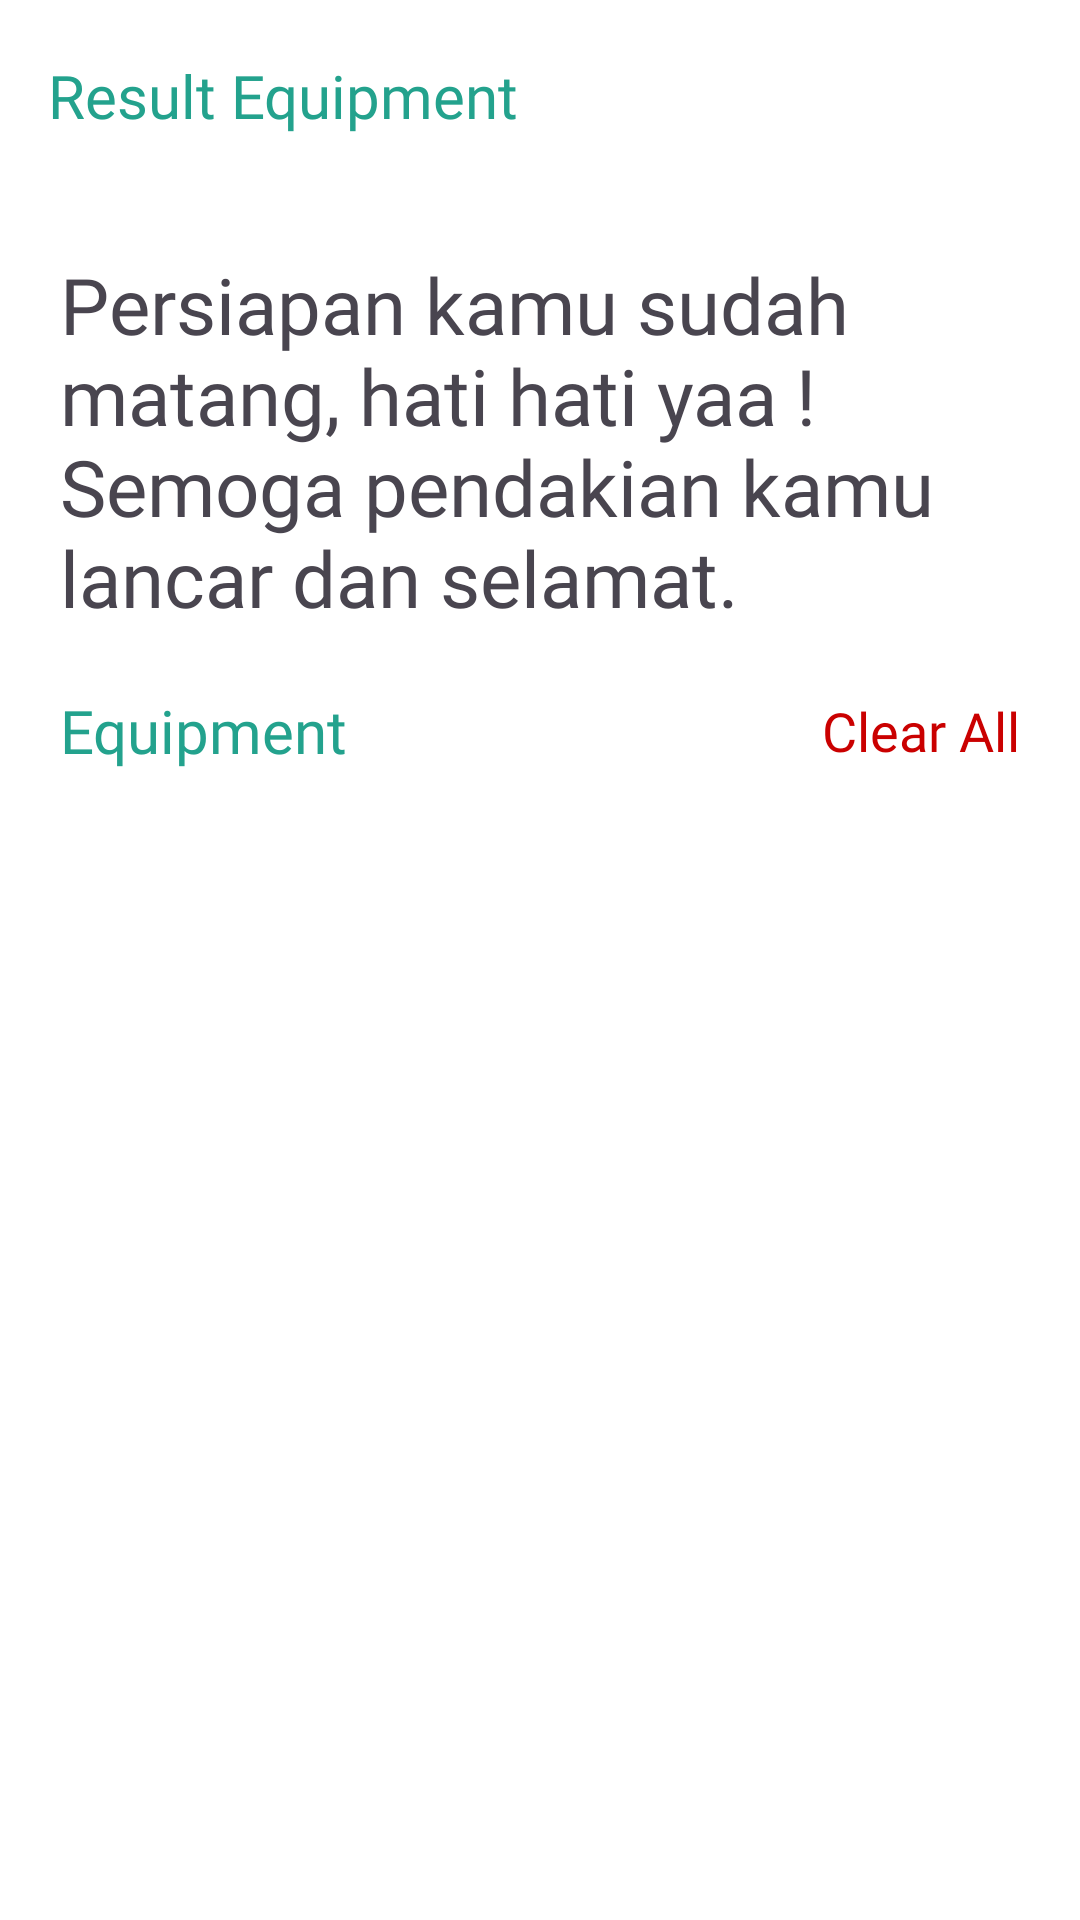

Write the Android layout XML for this screen, with the resource values it uses.
<!-- AndroidManifest.xml: application theme Theme.HikeWise -->
<!-- res/layout/activity_result_equipment.xml -->
<?xml version="1.0" encoding="utf-8"?>
<androidx.constraintlayout.widget.ConstraintLayout xmlns:android="http://schemas.android.com/apk/res/android"
    xmlns:app="http://schemas.android.com/apk/res-auto"
    xmlns:tools="http://schemas.android.com/tools"
    android:layout_width="match_parent"
    android:layout_height="match_parent"
    tools:context=".ui.checkup.ResultEquipmentActivity">

    <com.google.android.material.appbar.AppBarLayout
        android:id="@+id/appBarLayout"
        android:layout_width="match_parent"
        android:layout_height="wrap_content"
        app:layout_constraintEnd_toEndOf="parent"
        app:layout_constraintStart_toStartOf="parent"
        app:layout_constraintTop_toTopOf="parent">

        <com.google.android.material.appbar.MaterialToolbar
            android:id="@+id/toolbar"
            android:layout_width="match_parent"
            android:layout_height="?attr/actionBarSize"
            app:title="@string/result_equip"
            app:titleTextAppearance="@style/MyToolbarTitle"/>
    </com.google.android.material.appbar.AppBarLayout>

    <ScrollView
        android:layout_width="match_parent"
        android:layout_height="wrap_content"
        app:layout_constraintEnd_toEndOf="parent"
        app:layout_constraintStart_toStartOf="parent"
        app:layout_constraintTop_toBottomOf="@+id/appBarLayout">


        <androidx.constraintlayout.widget.ConstraintLayout
            android:layout_width="match_parent"
            android:layout_height="wrap_content">

            <TextView
                android:id="@+id/tv_result"
                android:layout_width="0dp"
                android:layout_height="wrap_content"
                android:layout_marginStart="20dp"
                android:layout_marginTop="20dp"
                android:layout_marginEnd="20dp"
                android:fontFamily="@font/poppins_semibold"
                android:text="Persiapan kamu sudah matang, hati hati yaa ! Semoga pendakian kamu lancar dan selamat."
                android:textSize="26sp"
                app:layout_constraintEnd_toEndOf="parent"
                app:layout_constraintStart_toStartOf="parent"
                app:layout_constraintTop_toTopOf="parent" />

            <TextView
                android:id="@+id/tv_equipment"
                android:layout_width="wrap_content"
                android:layout_height="wrap_content"
                android:layout_marginTop="20dp"
                android:fontFamily="@font/poppins_medium"
                android:text="@string/equipment"
                android:textSize="20sp"
                android:textColor="@color/primary"
                app:layout_constraintStart_toStartOf="@+id/tv_result"
                app:layout_constraintTop_toBottomOf="@+id/tv_result" />

            <TextView
                android:id="@+id/bt_clear"
                android:layout_width="wrap_content"
                android:layout_height="wrap_content"
                android:fontFamily="@font/poppins_medium"
                android:text="Clear All"
                android:textColor="@color/red"
                android:textSize="18sp"
                app:layout_constraintBottom_toBottomOf="@+id/tv_equipment"
                app:layout_constraintEnd_toEndOf="@+id/tv_result"
                app:layout_constraintTop_toTopOf="@+id/tv_equipment" />

            <androidx.recyclerview.widget.RecyclerView
                android:id="@+id/rv_equipment"
                android:layout_width="0dp"
                android:layout_height="match_parent"
                app:layoutManager="androidx.recyclerview.widget.LinearLayoutManager"
                app:layout_constraintBottom_toBottomOf="parent"
                app:layout_constraintEnd_toEndOf="parent"
                app:layout_constraintStart_toStartOf="parent"
                app:layout_constraintTop_toBottomOf="@+id/tv_equipment"
                tools:listitem="@layout/item_equipment" />
        </androidx.constraintlayout.widget.ConstraintLayout>
    </ScrollView>


</androidx.constraintlayout.widget.ConstraintLayout>
<!-- res/layout/item_equipment.xml (included above) -->
<?xml version="1.0" encoding="utf-8"?>
<androidx.cardview.widget.CardView xmlns:android="http://schemas.android.com/apk/res/android"
    xmlns:app="http://schemas.android.com/apk/res-auto"
    android:layout_width="match_parent"
    android:layout_height="74dp"
    android:layout_marginStart="18dp"
    android:layout_marginEnd="18dp"
    android:layout_marginTop="20dp"
    app:strokeWidth="0dp"
    app:cardCornerRadius="10dp"
    app:cardElevation="4dp"
    android:layout_gravity="center">

    <androidx.constraintlayout.widget.ConstraintLayout
        android:layout_width="match_parent"
        android:layout_height="match_parent">

        <TextView
            android:id="@+id/tv_equipment"
            android:layout_width="wrap_content"
            android:layout_height="wrap_content"
            android:layout_marginStart="15dp"
            android:layout_marginTop="15dp"
            android:text="@string/equipment"
            android:textSize="16sp"
            android:fontFamily="@font/poppins_medium"
            app:layout_constraintStart_toStartOf="parent"
            app:layout_constraintTop_toTopOf="parent" />

        <TextView
            android:id="@+id/tv_status"
            android:layout_width="wrap_content"
            android:layout_height="wrap_content"
            android:text="@string/is_ready"
            android:textSize="12sp"
            android:textColor="@color/cerah_grey"
            android:fontFamily="@font/poppins_regular"
            app:layout_constraintStart_toStartOf="@+id/tv_equipment"
            app:layout_constraintTop_toBottomOf="@+id/tv_equipment" />

        <ImageView
            android:id="@+id/iv_status"
            android:layout_width="wrap_content"
            android:layout_height="wrap_content"
            android:layout_marginEnd="15dp"
            android:src="@drawable/simple_line_icons_check"
            app:layout_constraintBottom_toBottomOf="parent"
            app:layout_constraintEnd_toEndOf="parent"
            app:layout_constraintTop_toTopOf="parent" />



    </androidx.constraintlayout.widget.ConstraintLayout>


</androidx.cardview.widget.CardView>
<!-- resources referenced by this layout -->
<resources>
  <color name="cerah_grey">#878787</color>
  <color name="primary">#23A28D</color>
  <color name="red">#CA0000</color>
  <!-- drawable simple_line_icons_check (drawable) -->
  <vector xmlns:android="http://schemas.android.com/apk/res/android"
      android:width="24dp"
      android:height="24dp"
      android:viewportWidth="24"
      android:viewportHeight="24">
    <group>
      <clip-path
          android:pathData="M0,0h24v24h-24z"/>
      <path
          android:pathData="M12,0C5.373,0 0,5.373 0,12C0,18.628 5.373,24 12,24C18.628,24 24,18.628 24,12C24,5.373 18.628,0 12,0ZM12,22.524C6.21,22.524 1.5,17.79 1.5,12C1.5,6.21 6.21,1.5 12,1.5C17.79,1.5 22.5,6.21 22.5,12C22.5,17.79 17.79,22.524 12,22.524ZM16.789,7.609L9.748,14.694L6.578,11.523C6.285,11.231 5.81,11.231 5.517,11.523C5.224,11.816 5.224,12.291 5.517,12.584L9.229,16.296C9.522,16.589 9.997,16.589 10.29,16.296C10.324,16.263 10.353,16.226 10.379,16.188L17.85,8.67C18.143,8.377 18.143,7.902 17.85,7.609C17.557,7.316 17.082,7.316 16.789,7.609Z"
          android:fillColor="#23A28D"/>
    </group>
  </vector>
  <string name="equipment">Equipment</string>
  <string name="is_ready">Is Ready</string>
  <string name="result_equip">Result Equipment</string>
  <style name="MyToolbarTitle">
          <item name="android:textSize">20sp</item>
          <item name="android:textColor">@color/primary</item>
          <item name="android:fontFamily">@font/poppins_medium</item>
      </style>
  <style name="Theme.HikeWise" parent="Base.Theme.HikeWise" />
  <style name="Base.Theme.HikeWise" parent="Theme.Material3.DayNight.NoActionBar">
          
          
          <item name="colorPrimary">@color/primary</item>
          <item name="colorOutline">@color/primary</item>
          <item name="colorSurface">@color/white</item>
          <item name="android:windowBackground">@color/white</item>
          <item name="colorOnPrimaryContainer">@color/white</item>
          <item name="colorSurfaceContainerHighest">@color/white</item>
          <item name="colorOnSurfaceVariant">@color/primary</item>
          <item name="colorOnSecondaryContainer">@color/primary</item>
          <item name="bottomNavigationStyle">@style/BottomNavigationView</item>
      </style>
  <color name="white">#FFFFFFFF</color>
  <style name="BottomNavigationView" parent="Widget.Material3.BottomNavigationView">
          <item name="materialThemeOverlay">@style/ThemeOverlay.App.BottomNavigationView</item>
      </style>
  <style name="ThemeOverlay.App.BottomNavigationView" parent="">
          <item name="colorPrimary">@color/white</item>
          <item name="colorSurfaceContainer">@color/white</item>
          <item name="colorOnPrimary">@color/primary</item>
          <item name="colorOnSecondary">@color/primary</item>
          <item name="colorSecondaryContainer">#B9F3EA</item>
          <item name="colorOnSurfaceVariant">@color/primary</item>
      </style>
</resources>
